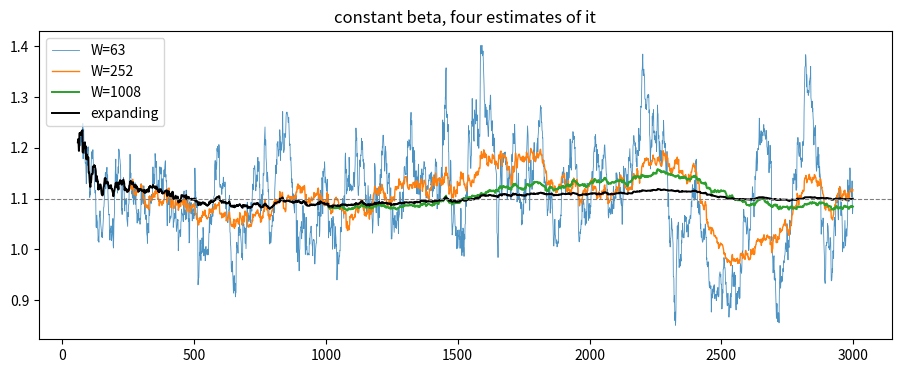

The matplotlib source for this figure: (Note: this script raises an exception after producing the figure.)
import os, sys, pathlib
root = pathlib.Path.cwd()
for _ in range(6):
    if (root / "qrc").is_dir():
        break
    root = root.parent
if str(root) not in sys.path:
    sys.path.insert(0, str(root))

import numpy as np
import pandas as pd
from scipy import stats
import matplotlib.pyplot as plt
plt.rcParams["figure.figsize"] = (11, 4)
DATA_SOURCE = os.environ.get("QRC_DATA", "real")

def rolling_beta(r, m, W):
    return r.rolling(W).cov(m) / m.rolling(W).var()

def expanding_beta(r, m, min_p=60):
    return r.expanding(min_p).cov(m) / m.expanding(min_p).var()

rng = np.random.default_rng(21)
n = 3000
m = rng.normal(0.0004, 0.011, n)
y = 0.0002 + 1.10 * m + rng.normal(0, 0.009, n)
r_s, m_s = pd.Series(y), pd.Series(m)

exp_b = expanding_beta(r_s, m_s)
print(f"expanding beta: first {exp_b.dropna().iloc[0]:.3f} -> final {exp_b.iloc[-1]:.3f}  (truth 1.10)")

plt.plot(rolling_beta(r_s, m_s, 63), lw=0.6, label="W=63", alpha=0.8)
plt.plot(rolling_beta(r_s, m_s, 252), lw=1.0, label="W=252")
plt.plot(rolling_beta(r_s, m_s, 1008), lw=1.4, label="W=1008")
plt.plot(exp_b, lw=1.4, label="expanding", color="k")
plt.axhline(1.10, ls="--", c="gray", lw=0.8)
plt.legend(); plt.title("constant beta, four estimates of it"); plt.show()

rows = {}
sig_e, sig_x = 0.009, 0.011
for W in [63, 252, 1008]:
    rb = rolling_beta(r_s, m_s, W).dropna()
    q05, q95 = rb.quantile([0.05, 0.95])
    beta_se = sig_e / (sig_x * np.sqrt(W))
    rows[W] = [q95 - q05, 4 * beta_se, rb.mean()]
tab = pd.DataFrame(rows, index=["observed 5-95 range", "analytic ±2SE width", "mean"]).T
print(tab.round(3).to_string())

from qrc.data import get_prices
from qrc.synth import synthetic_prices

if DATA_SOURCE == "real":
    rr = np.log(get_prices(["AAPL", "SPY"], start="2015-01-01")).diff().dropna()
else:
    p = synthetic_prices(n_days=2500, n_assets=2, seed=23, corr=0.5)
    rr = np.log(p).diff().dropna(); rr.columns = ["AAPL", "SPY"]
r, m = rr["AAPL"], rr["SPY"]

W = 252
rb = rolling_beta(r, m, W)
rho = r.rolling(W).corr(m)
se_rb = (r.rolling(W).std() * np.sqrt(1 - rho**2)) / (m.rolling(W).std() * np.sqrt(W))
plt.plot(rb, lw=1.0, label="rolling 252d beta")
plt.fill_between(rb.index, (rb - 2*se_rb).values, (rb + 2*se_rb).values, alpha=0.25)
plt.title("AAPL rolling beta with ±2SE band"); plt.legend(); plt.show()

def ols_fit(x, y):
    x = np.asarray(x); y = np.asarray(y); nn = len(x)
    X = np.column_stack([np.ones(nn), x]); Xinv = np.linalg.inv(X.T @ X)
    b = Xinv @ X.T @ y; e = y - X @ b
    s2 = e @ e / (nn - 2)
    return b, np.sqrt(np.diag(s2 * Xinv))

split = pd.Timestamp("2020-02-01")
pre, post = rr.loc[rr.index < split], rr.loc[rr.index >= split]
b1, s1 = ols_fit(pre["SPY"], pre["AAPL"]); b2, s2 = ols_fit(post["SPY"], post["AAPL"])
z = (b2[1] - b1[1]) / np.sqrt(s1[1]**2 + s2[1]**2)
print(f"beta pre {b1[1]:.3f} (SE {s1[1]:.3f}) | post {b2[1]:.3f} (SE {s2[1]:.3f}) | z {z:+.2f}")

am = r.rolling(W).mean() - rb * m.rolling(W).mean()     # alpha_hat per window: ȳ - βx̄
resid_std = r.rolling(W).std() * np.sqrt(1 - rho**2)
se_a = resid_std / np.sqrt(W)                            # SE of intercept approx
alpha_a = am * 252
band = 2 * se_a * 252
plt.plot(alpha_a * 100, lw=0.9, label="rolling alpha, %/yr")
plt.fill_between(alpha_a.index, (alpha_a*100 - band*100).values, (alpha_a*100 + band*100).values, alpha=0.25)
plt.axhline(0, c="k", lw=0.6); plt.title("rolling 252d alpha, annualized"); plt.legend(); plt.show()
frac_out = ((alpha_a.abs() > 2*se_a*252).mean())   # annualized on BOTH sides (watch units!)
print(f"share of window-days with |alpha| > 2SE: {frac_out:.1%}  (nominal marginal: 5%)")
